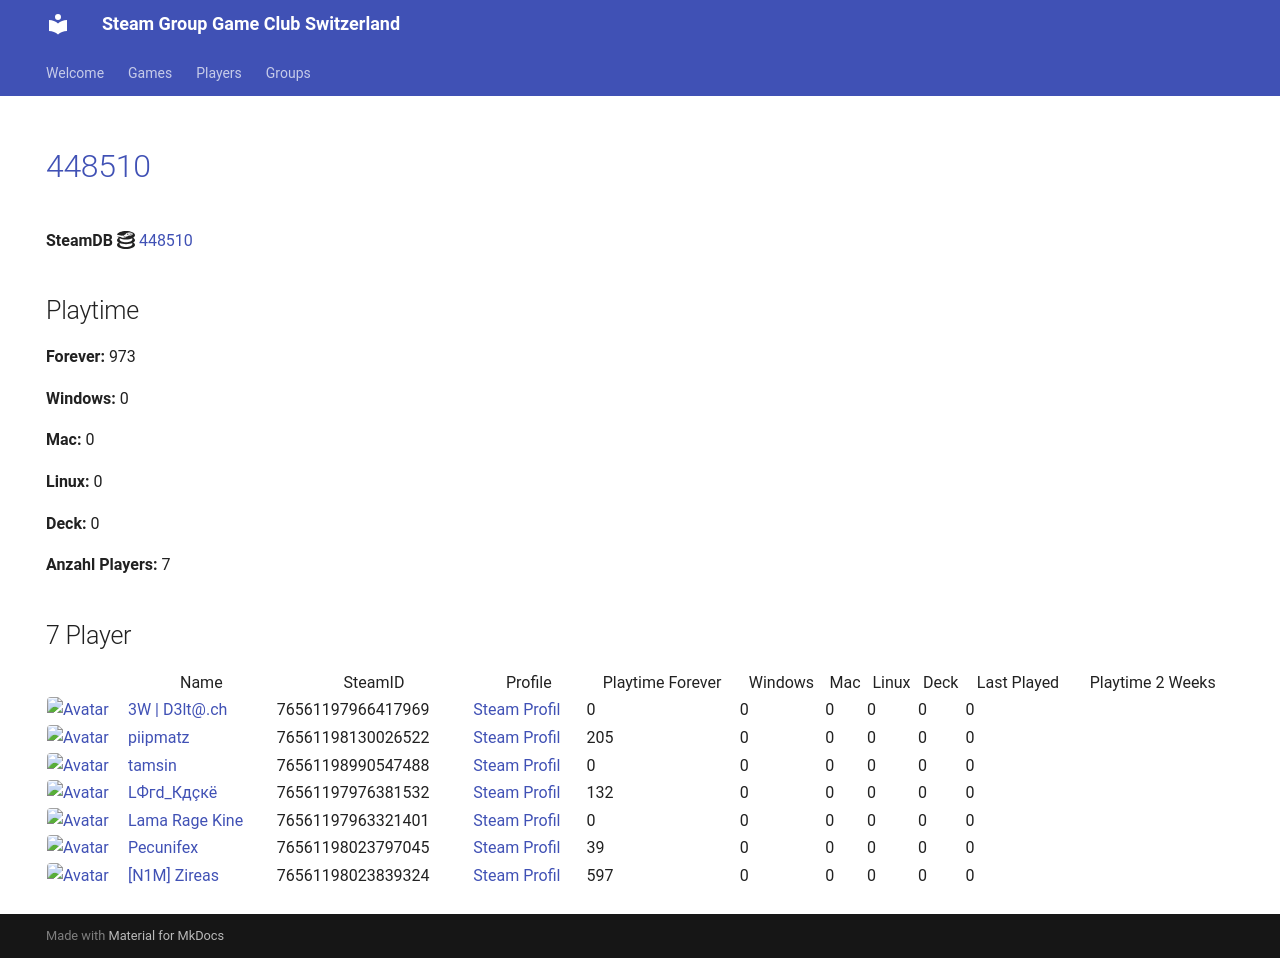

repository: Game-Club-Switzerland/steam.gameclub.ch · page: game/448510/index.html · generator: mkdocs

---
hide:
  - navigation
  - toc
---
# <a href="https://store.steampowered.com/app/448510">448510</a>

**SteamDB :simple-steamdb:** <a href="https://steamdb.info/app/448510">448510</a>

## Playtime

**Forever:** 1069

**Windows:** 0

**Mac:** 0

**Linux:** 0

**Deck:** 0

**Anzahl Players:** 7
## 7 Player

<table id="charts-table" class="display" style="width:100%">
            <thead>
                <tr>
                    <th></th>
                    <th>Name</th>
                    <th>SteamID</th>
                    <th>Profile</th>
                    <th>Playtime Forever</th>
                    <th>Windows</th>
                    <th>Mac</th>
                    <th>Linux</th>
                    <th>Deck</th>
                    <th>Last Played</th>
                    <th>Playtime 2 Weeks</th>
                </tr>
            </thead>
            <tbody>
        <tr>
<td><a href="/player/76561197966417969" target="_blank" title="3W | D3lt@.ch"><img src="https://avatars.steamstatic.com/363ea361fc7ff2a14a2a780a5e15e66cee03e434_full.jpg" alt="Avatar" style="width:48px;height:48px;border-radius:4px;"></a></td><td><a href="/player/76561197966417969" target="_blank" title="3W | D3lt@.ch">3W | D3lt@.ch</a></td><td>76561197966417969</td><td><a href="https://steamcommunity.com/id/3wd3lta/" target="_blank">Steam Profil</a></td><td>0</td><td>0</td><td>0</td><td>0</td><td>0</td><td>0</td><td></td></tr>
<tr>
<td><a href="/player/76561197976381532" target="_blank" title="LФгd_Кдçкё"><img src="https://avatars.steamstatic.com/c1032dc6a70680728c466c2b1b196558c5982713_full.jpg" alt="Avatar" style="width:48px;height:48px;border-radius:4px;"></a></td><td><a href="/player/76561197976381532" target="_blank" title="LФгd_Кдçкё">LФгd_Кдçкё</a></td><td>76561197976381532</td><td><a href="https://steamcommunity.com/id/D4nY_CH/" target="_blank">Steam Profil</a></td><td>132</td><td>0</td><td>0</td><td>0</td><td>0</td><td>0</td><td></td></tr>
<tr>
<td><a href="/player/76561197963321401" target="_blank" title="Lama Rage Kine"><img src="https://avatars.steamstatic.com/baf3f1e4fe88fff5f7b21b537acda40c52ec0d56_full.jpg" alt="Avatar" style="width:48px;height:48px;border-radius:4px;"></a></td><td><a href="/player/76561197963321401" target="_blank" title="Lama Rage Kine">Lama Rage Kine</a></td><td>76561197963321401</td><td><a href="https://steamcommunity.com/id/dakine85/" target="_blank">Steam Profil</a></td><td>0</td><td>0</td><td>0</td><td>0</td><td>0</td><td>0</td><td></td></tr>
<tr>
<td><a href="/player/76561198023797045" target="_blank" title="Pecunifex"><img src="https://avatars.steamstatic.com/e0d1bc9b6c9f8586c23338164259a9fa1567b842_full.jpg" alt="Avatar" style="width:48px;height:48px;border-radius:4px;"></a></td><td><a href="/player/76561198023797045" target="_blank" title="Pecunifex">Pecunifex</a></td><td>76561198023797045</td><td><a href="https://steamcommunity.com/id/Pecunifex/" target="_blank">Steam Profil</a></td><td>39</td><td>0</td><td>0</td><td>0</td><td>0</td><td>0</td><td></td></tr>
<tr>
<td><a href="/player/76561198130026522" target="_blank" title="piipmatz"><img src="https://avatars.steamstatic.com/d80dda23bd7aac56321ff3e591ac4ad9cdee53e6_full.jpg" alt="Avatar" style="width:48px;height:48px;border-radius:4px;"></a></td><td><a href="/player/76561198130026522" target="_blank" title="piipmatz">piipmatz</a></td><td>76561198130026522</td><td><a href="https://steamcommunity.com/id/piipmatz_ch/" target="_blank">Steam Profil</a></td><td>205</td><td>0</td><td>0</td><td>0</td><td>0</td><td>0</td><td></td></tr>
<tr>
<td><a href="/player/76561198990547488" target="_blank" title="tamsin"><img src="https://avatars.steamstatic.com/faa3fc7efb1b5a6fd17e8dbd1d883d5762ab0ada_full.jpg" alt="Avatar" style="width:48px;height:48px;border-radius:4px;"></a></td><td><a href="/player/76561198990547488" target="_blank" title="tamsin">tamsin</a></td><td>76561198990547488</td><td><a href="https://steamcommunity.com/profiles/76561198990547488/" target="_blank">Steam Profil</a></td><td>96</td><td>0</td><td>0</td><td>0</td><td>0</td><td>0</td><td></td></tr>
<tr>
<td><a href="/player/76561198023839324" target="_blank" title="[N1M] Zireas"><img src="https://avatars.steamstatic.com/b053cb698df6607c8515bebff0f89d9c9bcb1c08_full.jpg" alt="Avatar" style="width:48px;height:48px;border-radius:4px;"></a></td><td><a href="/player/76561198023839324" target="_blank" title="[N1M] Zireas">[N1M] Zireas</a></td><td>76561198023839324</td><td><a href="https://steamcommunity.com/profiles/76561198023839324/" target="_blank">Steam Profil</a></td><td>597</td><td>0</td><td>0</td><td>0</td><td>0</td><td>0</td><td></td></tr>
</tbody>
</table>
